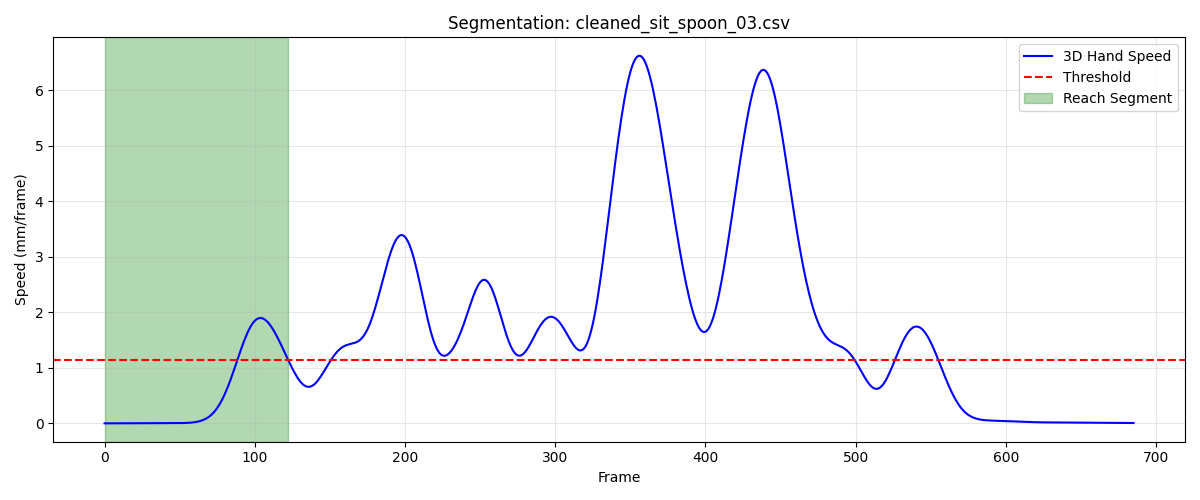

The file beside this chart, header and first rows:
frame, sub_frame, shoulderr_x, shoulderr_y, shoulderr_z, humr1_x, humr1_y, humr1_z, humr2_x, humr2_y, humr2_z, humr3_x, humr3_y, humr3_z, humr4_x, humr4_y, humr4_z, humr5_x, humr5_y, humr5_z, humr6_x, humr6_y, humr6_z, humr7_x
1, 0, 185, -604.9, 327.3, 220.5, -578.9, 219.1, 225.5, -565.3, 147.8, 201, -627.1, 209, 179.5, -530.3, 205.7, 198.8, -622.5, 150.4, 190, -532, 150.3, 171.5
2, 0, 185, -604.9, 327.3, 220.6, -578.9, 219.1, 225.5, -565.3, 147.8, 201, -627, 209, 179.6, -530.2, 205.7, 198.8, -622.5, 150.4, 190.1, -532, 150.3, 171.7
3, 0, 185, -604.8, 327.3, 220.6, -578.8, 219.1, 225.6, -565.3, 147.8, 201, -627, 209, 179.6, -530.2, 205.6, 198.9, -622.5, 150.5, 190.1, -532, 150.3, 171.8
4, 0, 185, -604.8, 327.2, 220.7, -578.8, 219.1, 225.6, -565.3, 147.8, 201, -627, 209, 179.6, -530.2, 205.6, 198.9, -622.5, 150.5, 190.2, -532, 150.2, 172
5, 0, 185.1, -604.7, 327.2, 220.7, -578.7, 219.1, 225.7, -565.3, 147.8, 201.1, -626.9, 209, 179.7, -530.1, 205.6, 199, -622.4, 150.5, 190.2, -532, 150.2, 172.1
6, 0, 185.1, -604.6, 327.2, 220.7, -578.7, 219.1, 225.7, -565.2, 147.8, 201.1, -626.9, 209, 179.7, -530.1, 205.6, 199, -622.4, 150.5, 190.3, -531.9, 150.2, 172.1
7, 0, 185.1, -604.6, 327.2, 220.7, -578.7, 219.1, 225.7, -565.2, 147.8, 201.1, -626.8, 209, 179.7, -530.1, 205.6, 199, -622.4, 150.5, 190.3, -531.9, 150.2, 172.2
8, 0, 185.1, -604.6, 327.2, 220.8, -578.6, 219.1, 225.7, -565.2, 147.8, 201.1, -626.8, 209, 179.7, -530, 205.6, 199, -622.4, 150.5, 190.3, -531.9, 150.2, 172.2
9, 0, 185.1, -604.5, 327.2, 220.8, -578.6, 219.1, 225.7, -565.2, 147.8, 201.1, -626.8, 209, 179.7, -530, 205.6, 199, -622.4, 150.5, 190.3, -531.9, 150.2, 172.2
10, 0, 185.1, -604.5, 327.2, 220.8, -578.6, 219.1, 225.7, -565.1, 147.8, 201.1, -626.8, 209, 179.8, -530, 205.6, 199, -622.3, 150.5, 190.3, -531.8, 150.2, 172.2
11, 0, 185.2, -604.4, 327.2, 220.8, -578.6, 219.1, 225.7, -565.1, 147.8, 201.2, -626.7, 209, 179.8, -529.9, 205.6, 199, -622.3, 150.5, 190.3, -531.8, 150.2, 172.1
12, 0, 185.2, -604.4, 327.2, 220.8, -578.5, 219.1, 225.7, -565.1, 147.8, 201.2, -626.7, 209, 179.8, -529.9, 205.6, 199, -622.3, 150.5, 190.3, -531.8, 150.2, 172.1
13, 0, 185.2, -604.4, 327.2, 220.7, -578.5, 219.1, 225.7, -565.1, 147.7, 201.2, -626.7, 209, 179.7, -529.9, 205.6, 199, -622.3, 150.5, 190.2, -531.8, 150.2, 172.1
14, 0, 185.2, -604.4, 327.2, 220.7, -578.5, 219.1, 225.7, -565.1, 147.7, 201.2, -626.7, 209, 179.7, -529.9, 205.6, 198.9, -622.3, 150.5, 190.2, -531.8, 150.2, 172
15, 0, 185.2, -604.4, 327.3, 220.7, -578.5, 219.1, 225.6, -565.1, 147.7, 201.1, -626.7, 209, 179.7, -529.8, 205.5, 198.9, -622.3, 150.5, 190.2, -531.8, 150.2, 172
16, 0, 185.2, -604.3, 327.3, 220.7, -578.5, 219, 225.6, -565.1, 147.7, 201.1, -626.7, 209, 179.7, -529.8, 205.5, 198.9, -622.2, 150.5, 190.2, -531.8, 150.2, 171.9
17, 0, 185.2, -604.3, 327.3, 220.7, -578.5, 219, 225.6, -565.1, 147.7, 201.1, -626.6, 209, 179.7, -529.8, 205.5, 198.8, -622.2, 150.5, 190.2, -531.7, 150.1, 171.8
18, 0, 185.2, -604.3, 327.3, 220.7, -578.5, 219, 225.5, -565.1, 147.7, 201.1, -626.7, 209.0, 179.7, -529.8, 205.5, 198.8, -622.2, 150.5, 190.1, -531.7, 150.1, 171.7
19, 0, 185.2, -604.3, 327.2, 220.7, -578.5, 219, 225.5, -565.1, 147.7, 201.1, -626.7, 209, 179.7, -529.8, 205.5, 198.8, -622.2, 150.5, 190.1, -531.7, 150.1, 171.6
20, 0, 185.2, -604.4, 327.2, 220.7, -578.5, 219, 225.5, -565.1, 147.7, 201.1, -626.7, 209, 179.7, -529.8, 205.5, 198.7, -622.2, 150.5, 190.1, -531.7, 150.1, 171.4
21, 0, 185.2, -604.4, 327.2, 220.6, -578.5, 219, 225.4, -565.1, 147.7, 201, -626.7, 209, 179.7, -529.8, 205.5, 198.7, -622.2, 150.4, 190.1, -531.7, 150.1, 171.2
22, 0, 185.1, -604.4, 327.2, 220.6, -578.5, 219, 225.4, -565.1, 147.7, 201, -626.7, 209, 179.6, -529.8, 205.5, 198.7, -622.2, 150.4, 190.1, -531.8, 150.1, 171
23, 0, 185.1, -604.4, 327.2, 220.6, -578.5, 219, 225.4, -565.1, 147.6, 201, -626.7, 208.9, 179.6, -529.8, 205.5, 198.7, -622.3, 150.4, 190.1, -531.8, 150.1, 170.9
24, 0, 185.1, -604.4, 327.2, 220.6, -578.5, 219, 225.4, -565.1, 147.6, 201, -626.7, 208.9, 179.6, -529.8, 205.5, 198.6, -622.3, 150.4, 190, -531.8, 150.1, 170.9
25, 0, 185.1, -604.4, 327.2, 220.6, -578.5, 219, 225.4, -565.1, 147.6, 200.9, -626.7, 208.9, 179.6, -529.8, 205.5, 198.6, -622.3, 150.4, 190, -531.8, 150.1, 171
26, 0, 185.1, -604.5, 327.2, 220.6, -578.5, 219, 225.4, -565.1, 147.6, 200.9, -626.7, 208.9, 179.6, -529.9, 205.5, 198.6, -622.3, 150.4, 190, -531.8, 150.1, 171.2
27, 0, 185.1, -604.5, 327.2, 220.6, -578.6, 218.9, 225.3, -565.2, 147.6, 200.9, -626.8, 208.9, 179.6, -529.9, 205.5, 198.6, -622.3, 150.4, 190, -531.8, 150.1, 171.3
28, 0, 185, -604.5, 327.1, 220.6, -578.6, 218.9, 225.3, -565.2, 147.6, 200.9, -626.8, 208.9, 179.6, -529.9, 205.5, 198.6, -622.3, 150.3, 190, -531.8, 150.1, 171.4
29, 0, 185, -604.5, 327.1, 220.5, -578.6, 218.9, 225.3, -565.2, 147.6, 200.9, -626.8, 208.8, 179.5, -529.9, 205.4, 198.6, -622.3, 150.3, 190, -531.8, 150.1, 171.5
30, 0, 185, -604.6, 327.1, 220.5, -578.6, 218.9, 225.3, -565.2, 147.6, 200.8, -626.8, 208.8, 179.5, -530, 205.4, 198.6, -622.4, 150.3, 190, -531.8, 150, 171.5
31, 0, 185, -604.6, 327.1, 220.5, -578.6, 218.9, 225.3, -565.2, 147.5, 200.8, -626.8, 208.8, 179.5, -530, 205.4, 198.5, -622.4, 150.3, 190, -531.9, 150, 171.5
32, 0, 185, -604.6, 327, 220.5, -578.7, 218.9, 225.3, -565.2, 147.5, 200.8, -626.9, 208.8, 179.5, -530, 205.4, 198.5, -622.4, 150.2, 189.9, -531.9, 150, 171.5
33, 0, 184.9, -604.7, 327, 220.5, -578.7, 218.8, 225.3, -565.2, 147.5, 200.8, -626.9, 208.7, 179.4, -530, 205.4, 198.5, -622.4, 150.2, 189.9, -531.9, 150, 171.4
34, 0, 184.9, -604.7, 327, 220.4, -578.7, 218.8, 225.2, -565.3, 147.5, 200.7, -626.9, 208.7, 179.4, -530.1, 205.3, 198.5, -622.4, 150.2, 189.9, -531.9, 150, 171.4
35, 0, 184.9, -604.7, 327, 220.4, -578.7, 218.8, 225.2, -565.3, 147.4, 200.7, -626.9, 208.7, 179.4, -530.1, 205.3, 198.4, -622.5, 150.1, 189.9, -531.9, 149.9, 171.4
36, 0, 184.9, -604.8, 326.9, 220.4, -578.8, 218.8, 225.2, -565.3, 147.4, 200.7, -627, 208.6, 179.4, -530.1, 205.3, 198.4, -622.5, 150.1, 189.8, -532, 149.9, 171.4
37, 0, 184.9, -604.8, 326.9, 220.3, -578.8, 218.7, 225.2, -565.3, 147.4, 200.6, -627, 208.6, 179.3, -530.2, 205.3, 198.4, -622.5, 150.1, 189.8, -532, 149.9, 171.3
38, 0, 184.8, -604.9, 326.9, 220.3, -578.9, 218.7, 225.1, -565.3, 147.4, 200.6, -627.1, 208.6, 179.3, -530.2, 205.3, 198.3, -622.5, 150, 189.8, -532, 149.9, 171.3
39, 0, 184.8, -604.9, 326.9, 220.3, -578.9, 218.7, 225.1, -565.4, 147.4, 200.6, -627.1, 208.6, 179.3, -530.2, 205.2, 198.3, -622.6, 150, 189.7, -532, 149.9, 171.3
40, 0, 184.8, -605, 326.9, 220.2, -579, 218.7, 225.1, -565.4, 147.3, 200.5, -627.1, 208.5, 179.3, -530.3, 205.2, 198.3, -622.6, 150, 189.7, -532.1, 149.9, 171.2
41, 0, 184.8, -605, 326.8, 220.2, -579, 218.6, 225, -565.4, 147.3, 200.5, -627.2, 208.5, 179.2, -530.3, 205.2, 198.2, -622.6, 150, 189.7, -532.1, 149.8, 171.2
42, 0, 184.8, -605, 326.8, 220.2, -579, 218.6, 225, -565.4, 147.3, 200.5, -627.2, 208.5, 179.2, -530.3, 205.2, 198.2, -622.7, 149.9, 189.6, -532.1, 149.8, 171.1
43, 0, 184.7, -605.1, 326.8, 220.1, -579.1, 218.6, 225, -565.5, 147.3, 200.5, -627.2, 208.5, 179.2, -530.4, 205.2, 198.1, -622.7, 149.9, 189.6, -532.1, 149.8, 171.1
44, 0, 184.7, -605.1, 326.8, 220.1, -579.1, 218.6, 224.9, -565.5, 147.3, 200.4, -627.3, 208.5, 179.1, -530.4, 205.2, 198.1, -622.7, 149.9, 189.6, -532.1, 149.8, 171
45, 0, 184.7, -605.2, 326.8, 220.1, -579.2, 218.6, 224.9, -565.5, 147.3, 200.4, -627.3, 208.4, 179.1, -530.4, 205.2, 198.1, -622.7, 149.9, 189.5, -532.2, 149.8, 171
46, 0, 184.7, -605.2, 326.8, 220, -579.2, 218.6, 224.9, -565.5, 147.3, 200.4, -627.3, 208.4, 179.1, -530.4, 205.2, 198, -622.7, 149.9, 189.5, -532.2, 149.8, 170.9
47, 0, 184.7, -605.2, 326.8, 220, -579.2, 218.6, 224.8, -565.5, 147.3, 200.4, -627.4, 208.4, 179.1, -530.5, 205.2, 198, -622.7, 149.9, 189.5, -532.2, 149.8, 170.9
48, 0, 184.7, -605.3, 326.8, 220, -579.3, 218.5, 224.8, -565.5, 147.3, 200.4, -627.4, 208.4, 179, -530.5, 205.2, 198, -622.8, 149.9, 189.4, -532.2, 149.8, 170.8
49, 0, 184.7, -605.3, 326.8, 219.9, -579.3, 218.5, 224.8, -565.5, 147.3, 200.3, -627.4, 208.4, 179, -530.5, 205.2, 198, -622.8, 149.9, 189.4, -532.2, 149.8, 170.8
50, 0, 184.6, -605.3, 326.8, 219.9, -579.3, 218.5, 224.8, -565.6, 147.3, 200.3, -627.4, 208.4, 179, -530.5, 205.2, 198, -622.8, 149.9, 189.4, -532.2, 149.8, 170.7
51, 0, 184.6, -605.4, 326.8, 219.9, -579.3, 218.5, 224.8, -565.6, 147.3, 200.3, -627.4, 208.4, 179, -530.5, 205.2, 198, -622.8, 149.9, 189.4, -532.2, 149.8, 170.7
52, 0, 184.6, -605.4, 326.8, 219.9, -579.4, 218.5, 224.7, -565.6, 147.3, 200.3, -627.4, 208.4, 179, -530.6, 205.2, 197.9, -622.8, 149.9, 189.4, -532.3, 149.8, 170.7
53, 0, 184.6, -605.4, 326.8, 219.8, -579.4, 218.5, 224.7, -565.6, 147.3, 200.3, -627.5, 208.4, 179, -530.6, 205.3, 197.9, -622.8, 149.9, 189.4, -532.3, 149.8, 170.7
54, 0, 184.6, -605.4, 326.8, 219.8, -579.4, 218.5, 224.7, -565.6, 147.3, 200.3, -627.5, 208.4, 179, -530.6, 205.3, 197.9, -622.8, 149.9, 189.4, -532.3, 149.8, 170.7
55, 0, 184.6, -605.5, 326.8, 219.8, -579.4, 218.5, 224.7, -565.6, 147.3, 200.3, -627.5, 208.4, 178.9, -530.6, 205.3, 197.9, -622.8, 149.9, 189.4, -532.3, 149.9, 170.7
56, 0, 184.6, -605.5, 326.8, 219.8, -579.4, 218.5, 224.7, -565.6, 147.3, 200.3, -627.5, 208.4, 178.9, -530.6, 205.3, 197.9, -622.8, 149.9, 189.3, -532.3, 149.9, 170.7
57, 0, 184.6, -605.5, 326.8, 219.8, -579.5, 218.5, 224.7, -565.7, 147.3, 200.3, -627.5, 208.4, 178.9, -530.7, 205.3, 197.9, -622.9, 149.9, 189.3, -532.3, 149.9, 170.7
58, 0, 184.5, -605.5, 326.8, 219.8, -579.5, 218.6, 224.7, -565.7, 147.3, 200.2, -627.5, 208.4, 178.9, -530.7, 205.3, 197.9, -622.9, 149.9, 189.3, -532.3, 149.9, 170.7
59, 0, 184.5, -605.6, 326.8, 219.8, -579.5, 218.6, 224.7, -565.7, 147.3, 200.2, -627.5, 208.4, 178.9, -530.7, 205.3, 197.9, -622.9, 149.9, 189.3, -532.3, 149.9, 170.7
60, 0, 184.5, -605.6, 326.8, 219.7, -579.5, 218.6, 224.7, -565.7, 147.3, 200.2, -627.6, 208.4, 178.9, -530.7, 205.3, 197.9, -622.9, 149.9, 189.3, -532.4, 149.9, 170.7
... 63 more rows
